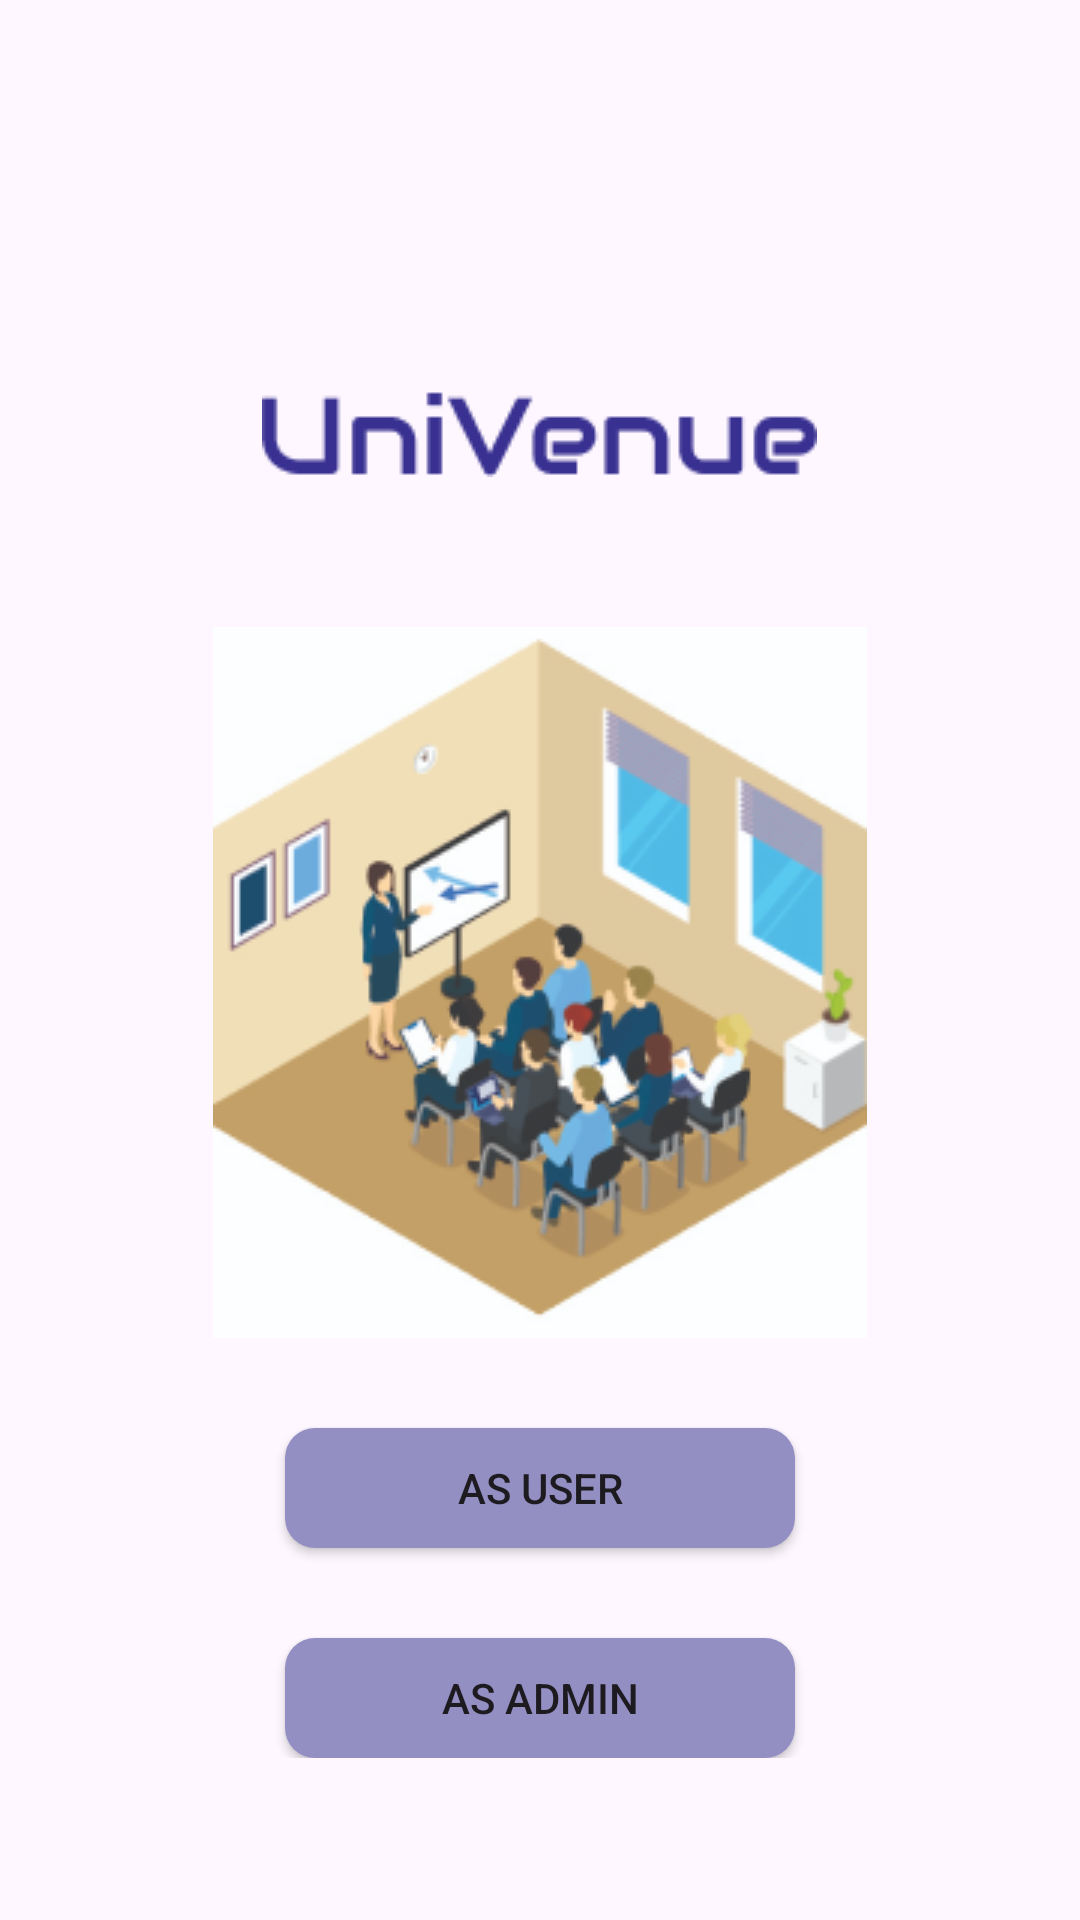

The Android layout XML behind this screen, and the referenced resources:
<!-- AndroidManifest.xml: application theme Theme.UniBooking -->
<!-- res/layout/activity_admin_or_user_select.xml -->
<?xml version="1.0" encoding="utf-8"?>
<LinearLayout
    xmlns:android="http://schemas.android.com/apk/res/android"
    xmlns:app="http://schemas.android.com/apk/res-auto"
    xmlns:tools="http://schemas.android.com/tools"
    android:layout_width="match_parent"
    android:layout_height="match_parent"
    android:orientation="vertical"
    tools:context=".Ui.ActivityAdminOrUserSelect">


    <LinearLayout
        android:layout_width="wrap_content"
        android:layout_height="wrap_content"
        android:layout_gravity="center"
        android:orientation="vertical">
        <View
            android:layout_width="0dp"
            android:layout_height="100dp"/>
        <ImageView
            android:layout_width="wrap_content"
            android:layout_height="wrap_content"
            android:layout_marginBottom="30dp"
            android:layout_gravity="center"
            android:layout_marginTop="30dp"
            android:src="@drawable/univene"/>
        <ImageView
            android:layout_width="wrap_content"
            android:layout_height="wrap_content"
            android:layout_marginTop="20dp"
            android:src="@drawable/icon"/>


        <Button
            android:layout_width="170dp"
            android:layout_height="40dp"
            android:layout_gravity="center"
            android:text="As User"
            android:background="@drawable/btn_bg"
            android:layout_marginVertical="30dp"
            android:id="@+id/btnUserLogin"/>
        <Button
            android:layout_width="170dp"
            android:layout_height="40dp"
            android:layout_gravity="center"
            android:text="As Admin"
            android:background="@drawable/btn_bg"
            android:id="@+id/btnAdminLogin"/>


    </LinearLayout>


</LinearLayout>
<!-- resources referenced by this layout -->
<resources>
  <!-- drawable btn_bg (drawable) -->
  <?xml version="1.0" encoding="utf-8"?>
  <shape xmlns:android="http://schemas.android.com/apk/res/android"
      android:shape="rectangle">
  <solid android:color="#938FC3"/>
      <corners android:radius="10dp"/>
  </shape>
  <!-- drawable icon: png bitmap (drawable, 42460 bytes) -->
  <!-- drawable univene: png bitmap (drawable, 1800 bytes) -->
  <style name="Theme.UniBooking" parent="Base.Theme.UniBooking" />
  <style name="Base.Theme.UniBooking" parent="Theme.Material3.DayNight.NoActionBar">
          
          
      </style>
</resources>
